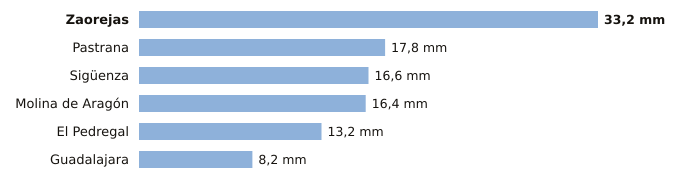

Values plotted in this chart, from the file beside it:
estacion, provincia, indicativo, mm_6_dias_anteriores, mm_hoy, mm_7_dias, horas_de_hoy
Zaorejas, Guadalajara, 3021Y, 33.2, 0.0, 33.2, 2
Pastrana, Guadalajara, 3085Y, 17.8, 0.0, 17.8, 2
Sigüenza, Guadalajara, 3130C, 16.6, 0.0, 16.6, 3
Molina de Aragón, Guadalajara, 3013, 16.4, 0.0, 16.4, 3
El Pedregal, Guadalajara, 9377Y, 13.2, 0.0, 13.2, 1
Guadalajara, Guadalajara, 3168D, 8.2, 0.0, 8.2, 3
